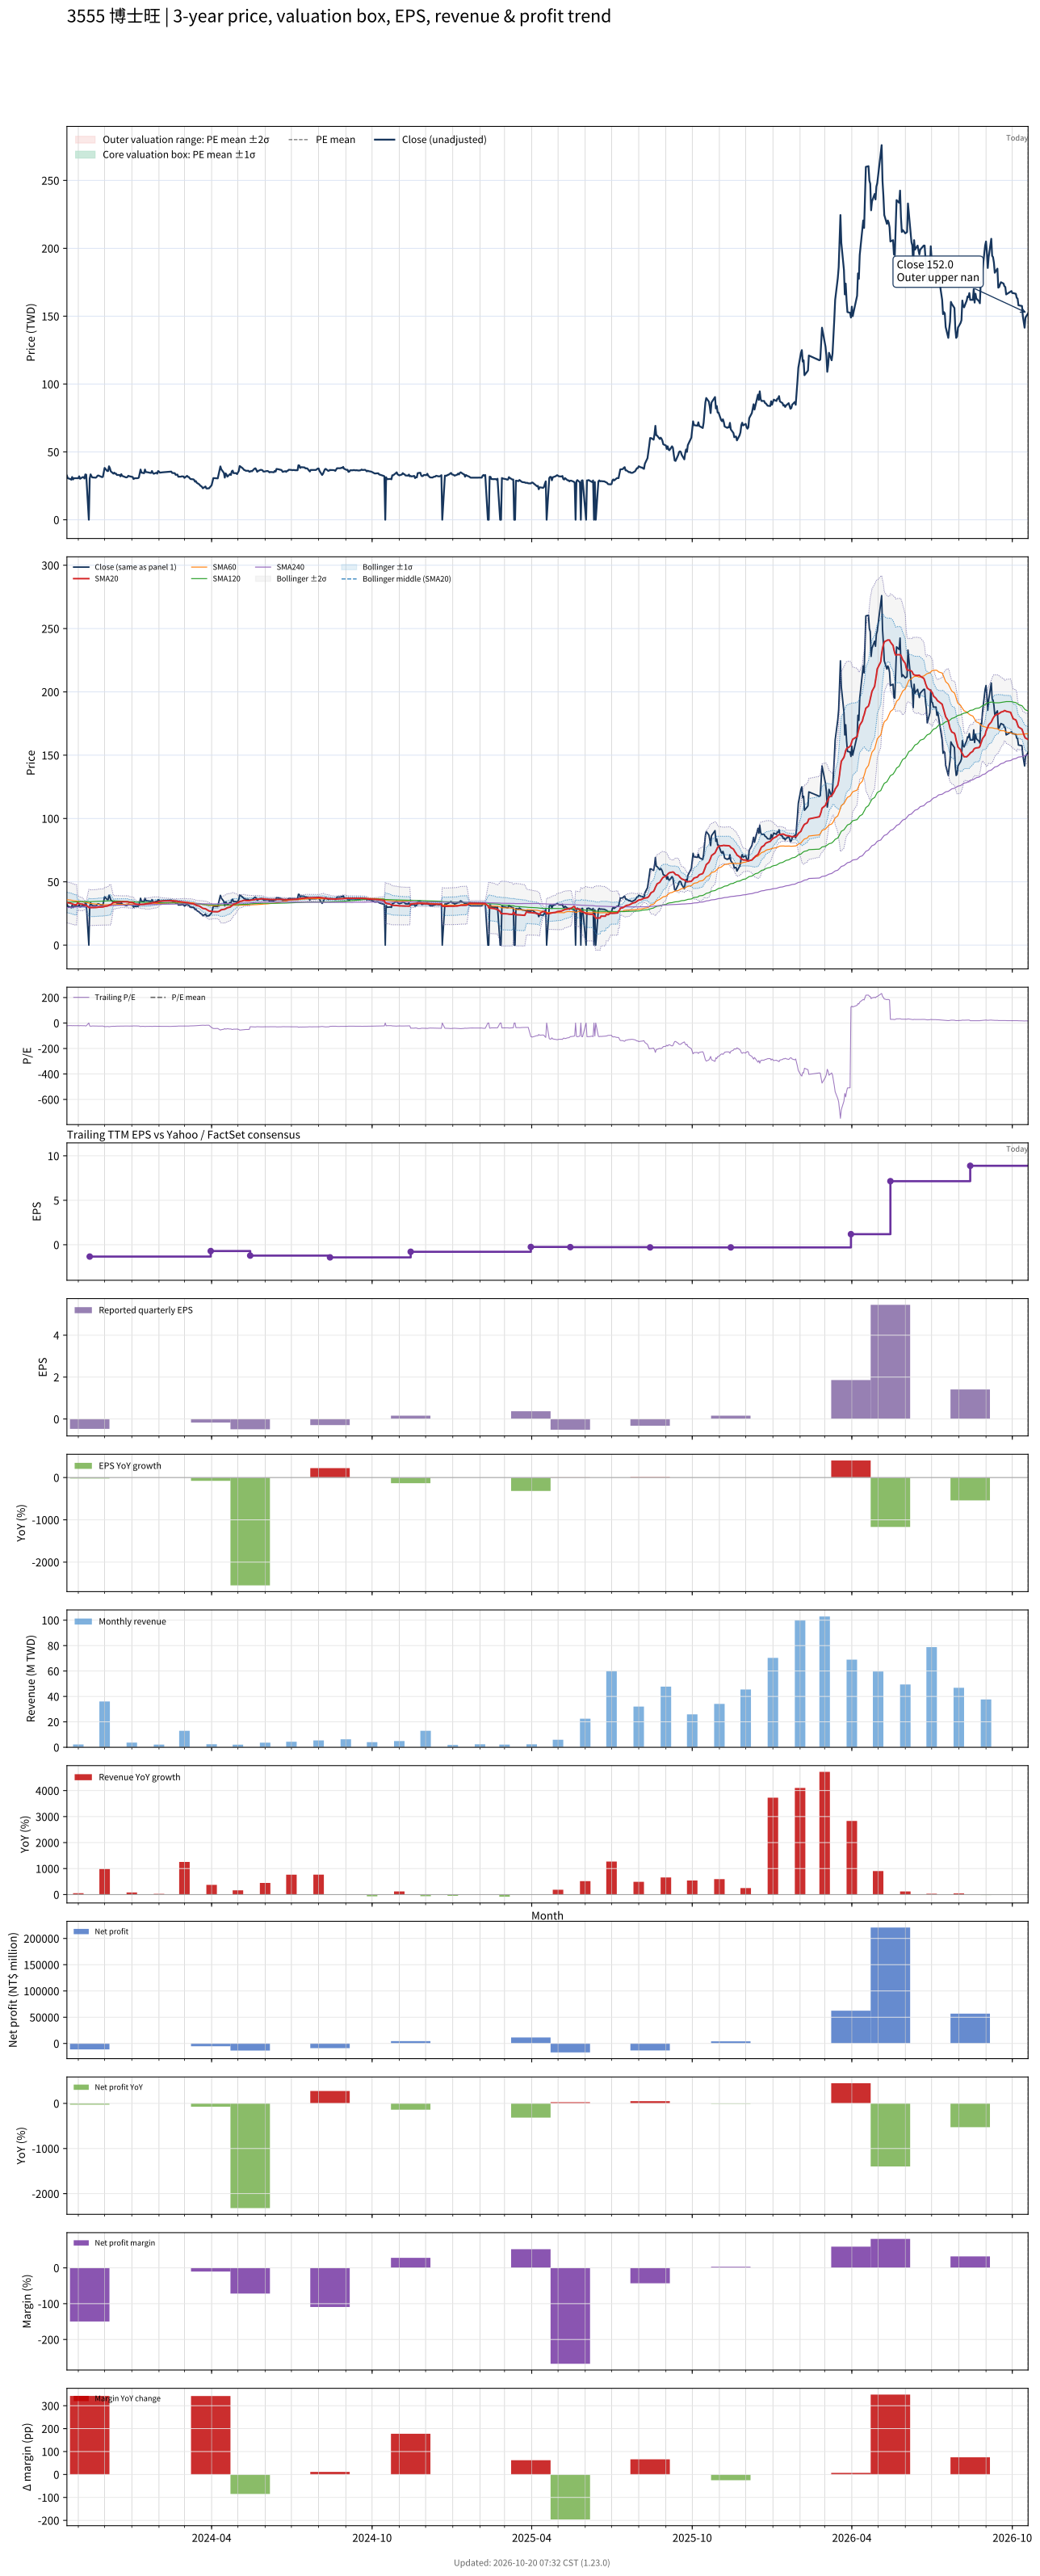

Values plotted in this chart, from the file beside it:
# chart-version: skill-stock-dynamic-val…
date, close, available_date, period_end, eps, ttm_eps, pe, pe_mean, pe_std, price_m2, price_m1, price_mean, price_p1, price_p2, forward_eps, forward_pe, forward_pe_mean, forward_pe_std, forward_price_m2, forward_price_m1, forward_price_mean, forward_price_p1, forward_price_p2, sma20
2023-10-19, 32.5, 2023-08-14, 2023-06-30, -0.09, -1.47, -22.11, , , , , , , , , , , , , , , , , 33.73
2023-10-20, 30.6, 2023-08-14, 2023-06-30, -0.09, -1.47, -20.82, , , , , , , , , , , , , , , , , 33.46
2023-10-23, 30, 2023-08-14, 2023-06-30, -0.09, -1.47, -20.41, , , , , , , , , , , , , , , , , 33.16
2023-10-24, 29.5, 2023-08-14, 2023-06-30, -0.09, -1.47, -20.07, , , , , , , , , , , , , , , , , 32.86
2023-10-25, 31.5, 2023-08-14, 2023-06-30, -0.09, -1.47, -21.43, , , , , , , , , , , , , , , , , 32.64
2023-10-26, 29.7, 2023-08-14, 2023-06-30, -0.09, -1.47, -20.2, , , , , , , , , , , , , , , , , 32.33
2023-10-27, 30.6, 2023-08-14, 2023-06-30, -0.09, -1.47, -20.82, , , , , , , , , , , , , , , , , 32.06
2023-10-30, 30.6, 2023-08-14, 2023-06-30, -0.09, -1.47, -20.82, , , , , , , , , , , , , , , , , 31.82
2023-10-31, 30.6, 2023-08-14, 2023-06-30, -0.09, -1.47, -20.82, , , , , , , , , , , , , , , , , 33.34
2023-11-01, 30.6, 2023-08-14, 2023-06-30, -0.09, -1.47, -20.82, , , , , , , , , , , , , , , , , 33.1
2023-11-02, 32, 2023-08-14, 2023-06-30, -0.09, -1.47, -21.77, , , , , , , , , , , , , , , , , 32.85
2023-11-03, 30.2, 2023-08-14, 2023-06-30, -0.09, -1.47, -20.54, , , , , , , , , , , , , , , , , 32.56
2023-11-06, 31.4, 2023-08-14, 2023-06-30, -0.09, -1.47, -21.36, , , , , , , , , , , , , , , , , 32.35
2023-11-07, 31.4, 2023-08-14, 2023-06-30, -0.09, -1.47, -21.36, , , , , , , , , , , , , , , , , 31.96
2023-11-08, 30.4, 2023-08-14, 2023-06-30, -0.09, -1.47, -20.68, , , , , , , , , , , , , , , , , 31.72
2023-11-09, 33.4, 2023-08-14, 2023-06-30, -0.09, -1.47, -22.72, , , , , , , , , , , , , , , , , 31.62
2023-11-10, 33.2, 2023-08-14, 2023-06-30, -0.09, -1.47, -22.59, , , , , , , , , , , , , , , , , 31.53
2023-11-13, 0.000000, 2023-08-14, 2023-06-30, -0.09, -1.47, -0.000000, , , , , , , , , , , , , , , , , 29.76
2023-11-14, 30.5, 2023-11-14, 2023-09-30, -0.47, -1.33, -22.93, , , , , , , , , , , , , , , , , 29.59
2023-11-15, 33.45, 2023-11-14, 2023-09-30, -0.47, -1.33, -25.15, , , , , , , , , , , , , , , , , 29.61
2023-11-16, 32.1, 2023-11-14, 2023-09-30, -0.47, -1.33, -24.14, , , , , , , , , , , , , , , , , 29.59
2023-11-17, 31.2, 2023-11-14, 2023-09-30, -0.47, -1.33, -23.46, , , , , , , , , , , , , , , , , 29.62
2023-11-20, 31, 2023-11-14, 2023-09-30, -0.47, -1.33, -23.31, , , , , , , , , , , , , , , , , 29.67
2023-11-21, 31, 2023-11-14, 2023-09-30, -0.47, -1.33, -23.31, , , , , , , , , , , , , , , , , 29.74
2023-11-22, 31.6, 2023-11-14, 2023-09-30, -0.47, -1.33, -23.76, , , , , , , , , , , , , , , , , 29.75
2023-11-23, 32.5, 2023-11-14, 2023-09-30, -0.47, -1.33, -24.44, , , , , , , , , , , , , , , , , 29.89
2023-11-24, 32.6, 2023-11-14, 2023-09-30, -0.47, -1.33, -24.51, , , , , , , , , , , , , , , , , 29.99
2023-11-27, 31.75, 2023-11-14, 2023-09-30, -0.47, -1.33, -23.87, , , , , , , , , , , , , , , , , 30.05
2023-11-28, 31.4, 2023-11-14, 2023-09-30, -0.47, -1.33, -23.61, , , , , , , , , , , , , , , , , 30.09
2023-11-29, 31.6, 2023-11-14, 2023-09-30, -0.47, -1.33, -23.76, , , , , , , , , , , , , , , , , 30.14
2023-11-30, 34.75, 2023-11-14, 2023-09-30, -0.47, -1.33, -26.13, , , , , , , , , , , , , , , , , 30.27
2023-12-01, 38.2, 2023-11-14, 2023-09-30, -0.47, -1.33, -28.72, , , , , , , , , , , , , , , , , 30.67
2023-12-04, 35.9, 2023-11-14, 2023-09-30, -0.47, -1.33, -26.99, , , , , , , , , , , , , , , , , 30.9
2023-12-05, 35.9, 2023-11-14, 2023-09-30, -0.47, -1.33, -26.99, , , , , , , , , , , , , , , , , 31.12
2023-12-06, 39.4, 2023-11-14, 2023-09-30, -0.47, -1.33, -29.62, , , , , , , , , , , , , , , , , 31.57
2023-12-07, 38, 2023-11-14, 2023-09-30, -0.47, -1.33, -28.57, , , , , , , , , , , , , , , , , 31.8
2023-12-08, 35.7, 2023-11-14, 2023-09-30, -0.47, -1.33, -26.84, , , , , , , , , , , , , , , , , 31.93
2023-12-11, 34, 2023-11-14, 2023-09-30, -0.47, -1.33, -25.56, , , , , , , , , , , , , , , , , 33.63
2023-12-12, 34.7, 2023-11-14, 2023-09-30, -0.47, -1.33, -26.09, , , , , , , , , , , , , , , , , 33.84
2023-12-13, 33.95, 2023-11-14, 2023-09-30, -0.47, -1.33, -25.53, , , , , , , , , , , , , , , , , 33.86
2023-12-14, 34, 2023-11-14, 2023-09-30, -0.47, -1.33, -25.56, , , , , , , , , , , , , , , , , 33.96
2023-12-15, 33, 2023-11-14, 2023-09-30, -0.47, -1.33, -24.81, , , , , , , , , , , , , , , , , 34.05
2023-12-18, 33, 2023-11-14, 2023-09-30, -0.47, -1.33, -24.81, , , , , , , , , , , , , , , , , 34.15
2023-12-19, 32, 2023-11-14, 2023-09-30, -0.47, -1.33, -24.06, , , , , , , , , , , , , , , , , 34.2
2023-12-20, 33.6, 2023-11-14, 2023-09-30, -0.47, -1.33, -25.26, , , , , , , , , , , , , , , , , 34.3
2023-12-21, 32.3, 2023-11-14, 2023-09-30, -0.47, -1.33, -24.29, , , , , , , , , , , , , , , , , 34.29
2023-12-22, 32.1, 2023-11-14, 2023-09-30, -0.47, -1.33, -24.14, , , , , , , , , , , , , , , , , 34.26
2023-12-25, 31.3, 2023-11-14, 2023-09-30, -0.47, -1.33, -23.53, , , , , , , , , , , , , , , , , 34.24
2023-12-26, 31.2, 2023-11-14, 2023-09-30, -0.47, -1.33, -23.46, , , , , , , , , , , , , , , , , 34.23
2023-12-27, 31.5, 2023-11-14, 2023-09-30, -0.47, -1.33, -23.68, , , , , , , , , , , , , , , , , 34.23
2023-12-28, 32.4, 2023-11-14, 2023-09-30, -0.47, -1.33, -24.36, , , , , , , , , , , , , , , , , 34.11
2023-12-29, 32.1, 2023-11-14, 2023-09-30, -0.47, -1.33, -24.14, , , , , , , , , , , , , , , , , 33.8
2024-01-02, 31.5, 2023-11-14, 2023-09-30, -0.47, -1.33, -23.68, , , , , , , , , , , , , , , , , 33.58
2024-01-03, 30, 2023-11-14, 2023-09-30, -0.47, -1.33, -22.56, , , , , , , , , , , , , , , , , 33.29
2024-01-04, 30.5, 2023-11-14, 2023-09-30, -0.47, -1.33, -22.93, , , , , , , , , , , , , , , , , 32.84
2024-01-05, 30.6, 2023-11-14, 2023-09-30, -0.47, -1.33, -23.01, , , , , , , , , , , , , , , , , 32.47
2024-01-08, 30.65, 2023-11-14, 2023-09-30, -0.47, -1.33, -23.05, , , , , , , , , , , , , , , , , 32.22
2024-01-09, 31.1, 2023-11-14, 2023-09-30, -0.47, -1.33, -23.38, , , , , , , , , , , , , , , , , 32.08
2024-01-10, 34.2, 2023-11-14, 2023-09-30, -0.47, -1.33, -25.71, , , , , , , , , , , , , , , , , 32.05
... 669 more rows
